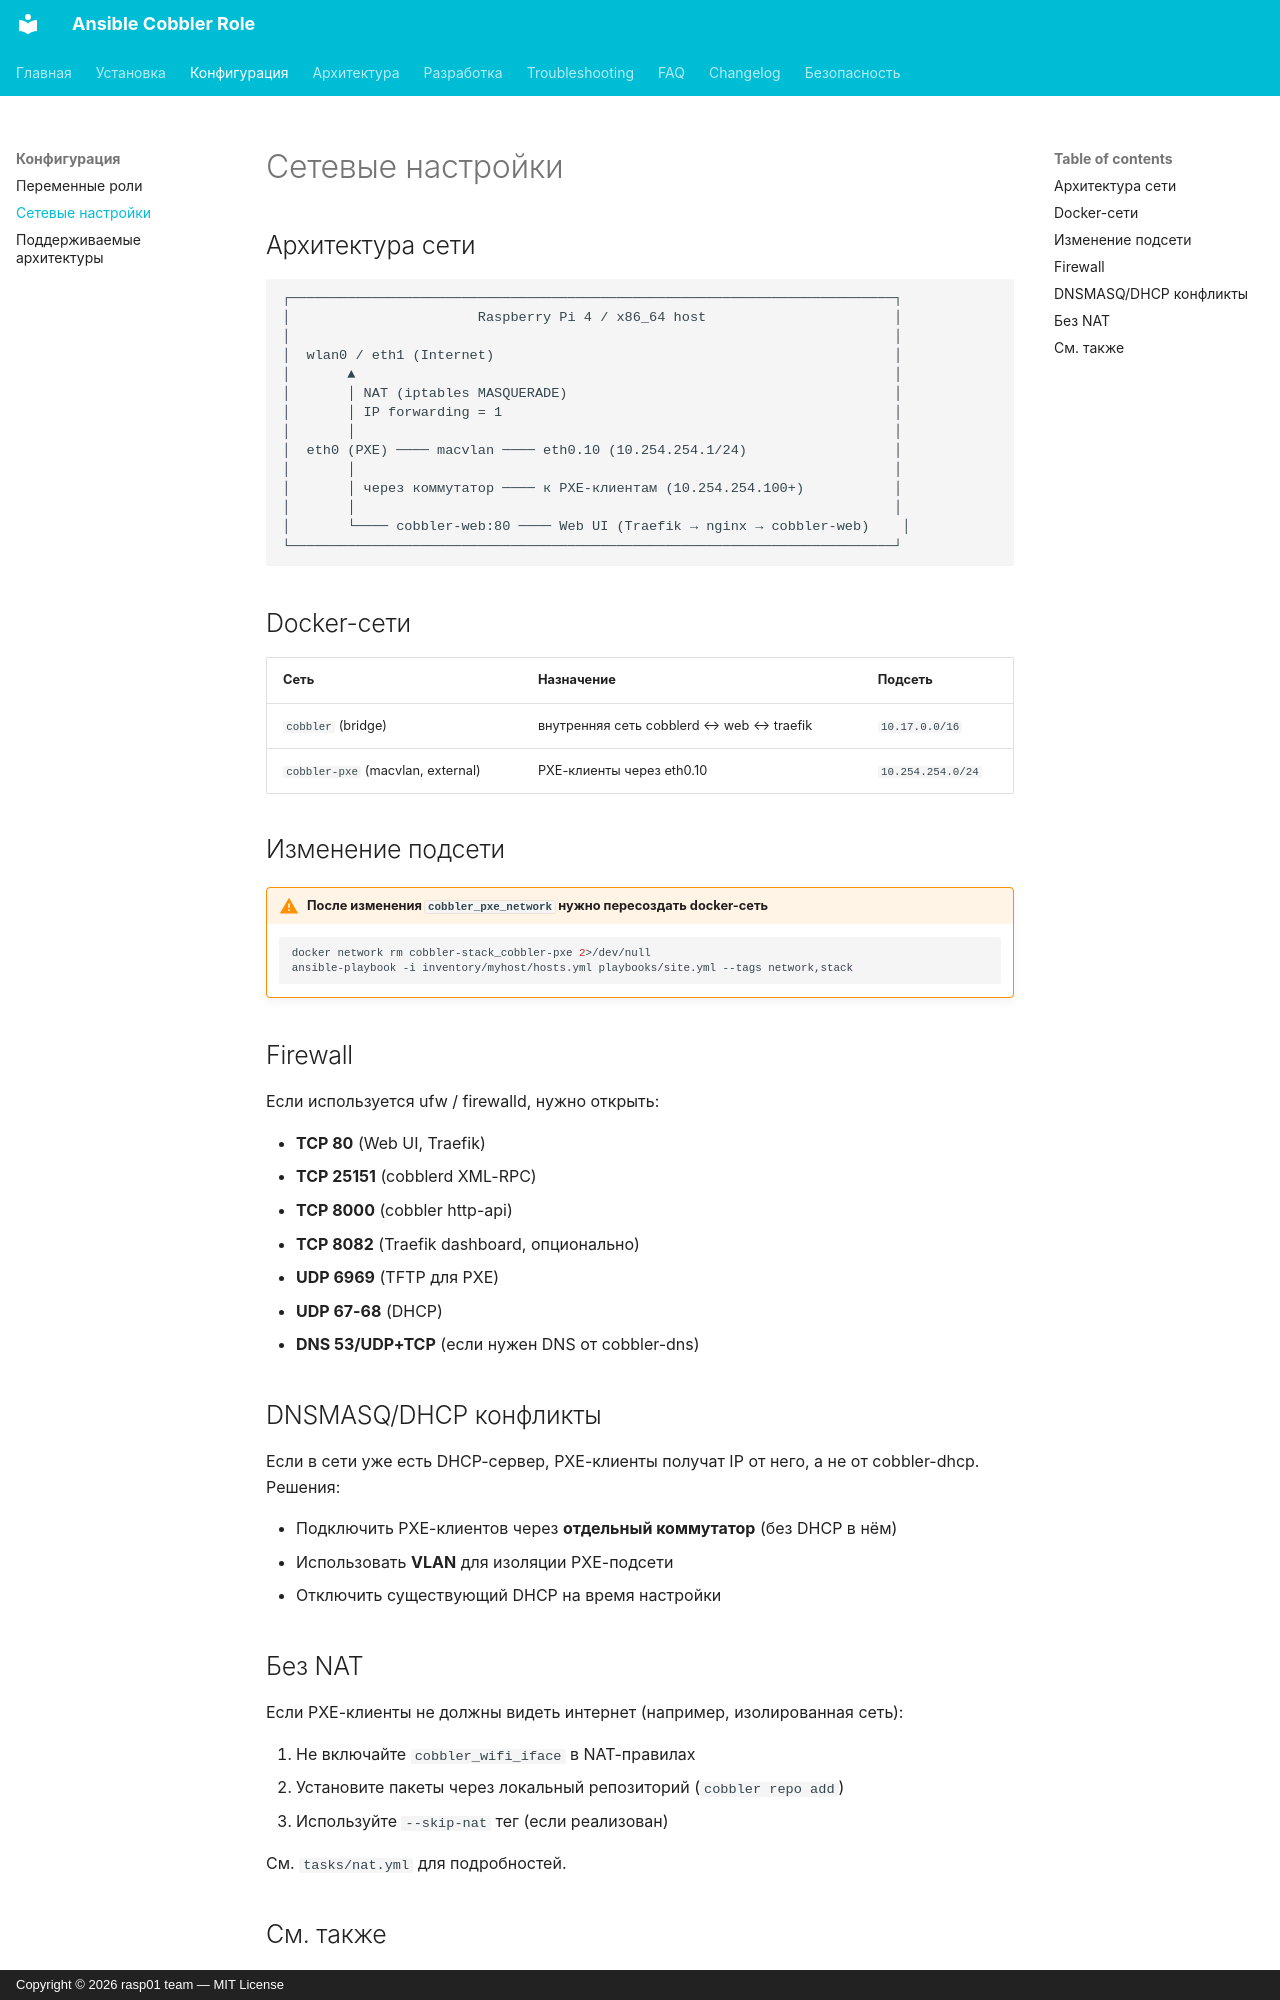

repository: kprklg/ansible-cobbler · page: configuration/networking/index.html · generator: mkdocs · copyright: Copyright © 2026 rasp01 team — MIT License

# Сетевые настройки

## Архитектура сети

```
┌──────────────────────────────────────────────────────────────────────────┐
│                       Raspberry Pi 4 / x86_64 host                       │
│                                                                          │
│  wlan0 / eth1 (Internet)                                                 │
│       ▲                                                                  │
│       │ NAT (iptables MASQUERADE)                                        │
│       │ IP forwarding = 1                                                │
│       │                                                                  │
│  eth0 (PXE) ──── macvlan ──── eth0.10 (10.254.254.1/24)                  │
│       │                                                                  │
│       │ через коммутатор ──── к PXE-клиентам (10.254.254.100+)           │
│       │                                                                  │
│       └──── cobbler-web:80 ──── Web UI (Traefik → nginx → cobbler-web)    │
└──────────────────────────────────────────────────────────────────────────┘
```

## Docker-сети

| Сеть | Назначение | Подсеть |
|---|---|---|
| `cobbler` (bridge) | внутренняя сеть cobblerd ↔ web ↔ traefik | `10.17.0.0/16` |
| `cobbler-pxe` (macvlan, external) | PXE-клиенты через eth0.10 | `10.254.254.0/24` |

## Изменение подсети

!!! warning "После изменения `cobbler_pxe_network` нужно пересоздать docker-сеть"
    ```bash
    docker network rm cobbler-stack_cobbler-pxe 2>/dev/null
    ansible-playbook -i inventory/myhost/hosts.yml playbooks/site.yml --tags network,stack
    ```

## Firewall

Если используется ufw / firewalld, нужно открыть:

- **TCP 80** (Web UI, Traefik)
- **TCP 25151** (cobblerd XML-RPC)
- **TCP 8000** (cobbler http-api)
- **TCP 8082** (Traefik dashboard, опционально)
- **UDP 6969** (TFTP для PXE)
- **UDP 67-68** (DHCP)
- **DNS 53/UDP+TCP** (если нужен DNS от cobbler-dns)

## DNSMASQ/DHCP конфликты

Если в сети уже есть DHCP-сервер, PXE-клиенты получат IP от него,
а не от cobbler-dhcp. Решения:

- Подключить PXE-клиентов через **отдельный коммутатор** (без DHCP в нём)
- Использовать **VLAN** для изоляции PXE-подсети
- Отключить существующий DHCP на время настройки

## Без NAT

Если PXE-клиенты не должны видеть интернет (например, изолированная сеть):

1. Не включайте `cobbler_wifi_iface` в NAT-правилах
2. Установите пакеты через локальный репозиторий (`cobbler repo add`)
3. Используйте `--skip-nat` тег (если реализован)

См. `tasks/nat.yml` для подробностей.
